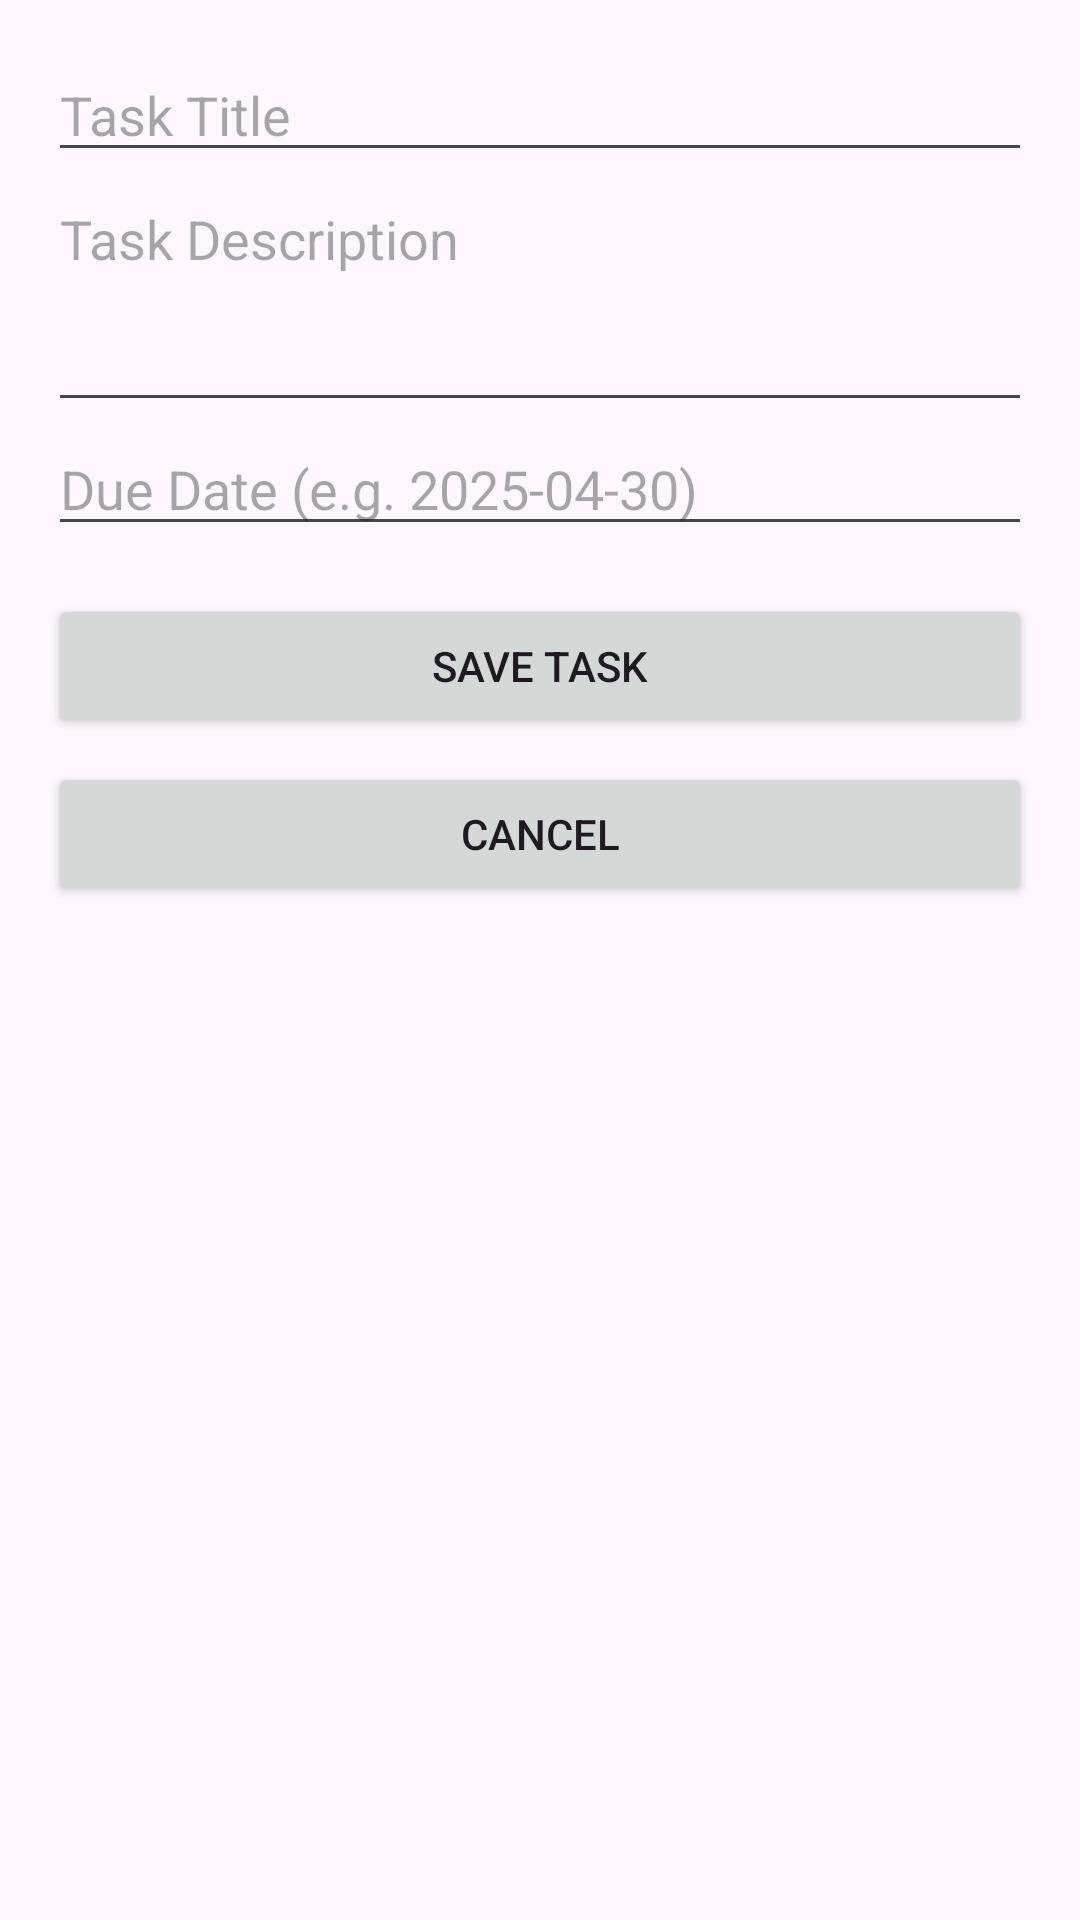

The Android layout XML behind this screen, and the referenced resources:
<!-- AndroidManifest.xml: application theme Theme.Sit70841P -->
<!-- res/layout/activity_add_edit_task.xml -->
<?xml version="1.0" encoding="utf-8"?>
<ScrollView xmlns:android="http://schemas.android.com/apk/res/android"
    android:layout_width="match_parent"
    android:layout_height="match_parent"
    android:padding="16dp">

    <LinearLayout
        android:orientation="vertical"
        android:layout_width="match_parent"
        android:layout_height="wrap_content">

        <EditText
            android:id="@+id/editTitle"
            android:hint="Task Title"
            android:layout_width="match_parent"
            android:layout_height="wrap_content"/>

        <EditText
            android:id="@+id/editDescription"
            android:hint="Task Description"
            android:layout_width="match_parent"
            android:layout_height="wrap_content"
            android:minLines="3"
            android:gravity="top"
            android:inputType="textMultiLine" />

        <EditText
            android:id="@+id/editDueDate"
            android:hint="Due Date (e.g. 2025-04-30)"
            android:layout_width="match_parent"
            android:layout_height="wrap_content"/>

        <Button
            android:id="@+id/btnSave"
            android:text="Save Task"
            android:layout_marginTop="16dp"
            android:layout_width="match_parent"
            android:layout_height="wrap_content"/>

        <Button
            android:id="@+id/btnCancel"
            android:text="Cancel"
            android:layout_marginTop="8dp"
            android:layout_width="match_parent"
            android:layout_height="wrap_content"/>

    </LinearLayout>
</ScrollView>
<!-- resources referenced by this layout -->
<resources>
  <style name="Theme.Sit70841P" parent="Base.Theme.Sit70841P" />
  <style name="Base.Theme.Sit70841P" parent="Theme.Material3.DayNight.NoActionBar">
          
          
      </style>
</resources>
